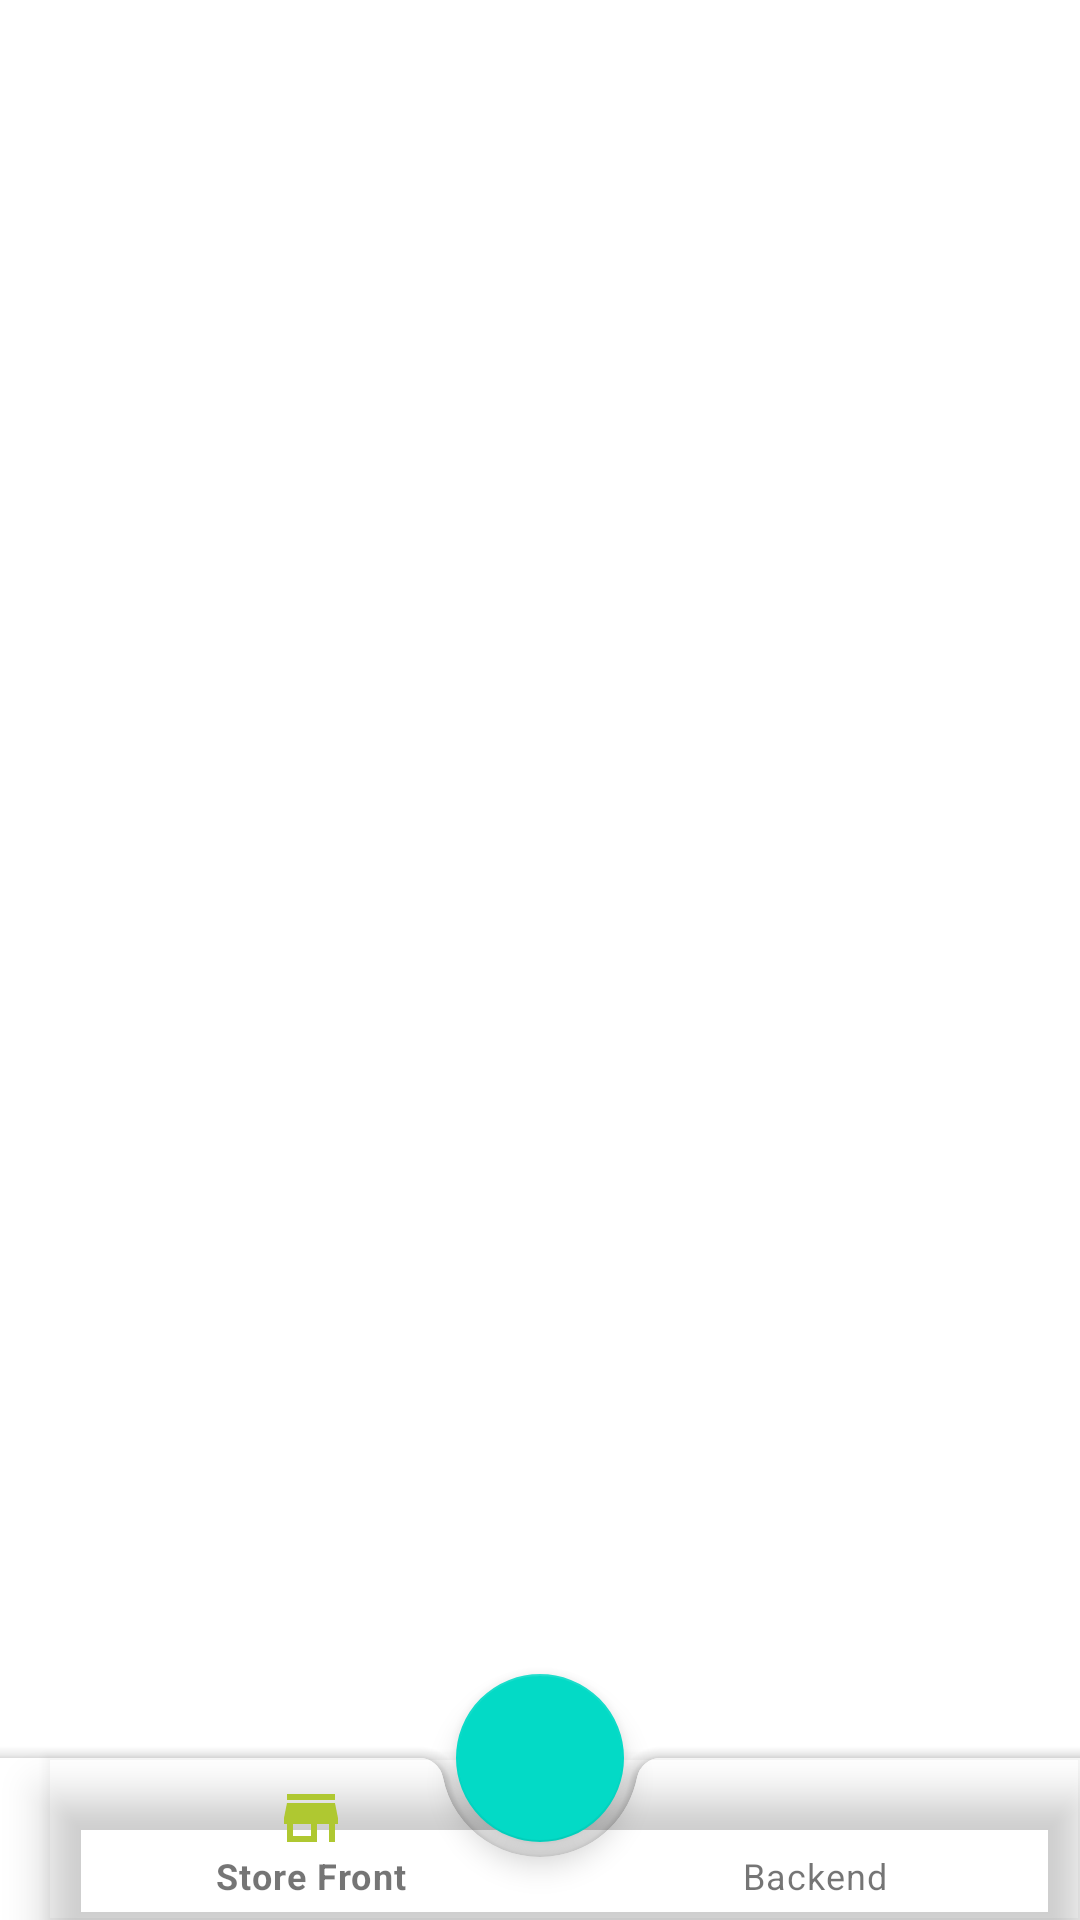

Android layout source for this screen:
<!-- AndroidManifest.xml: application theme AppTheme -->
<!-- res/layout/activity_main.xml -->
<?xml version="1.0" encoding="utf-8"?>
<androidx.coordinatorlayout.widget.CoordinatorLayout xmlns:android="http://schemas.android.com/apk/res/android"
                                                     xmlns:app="http://schemas.android.com/apk/res-auto"
                                                     xmlns:tools="http://schemas.android.com/tools"
                                                     android:id="@+id/container"
                                                     android:layout_width="match_parent"
                                                     android:layout_height="match_parent"
                                                     tools:context=".screens.main.ActivityMain"
        >

    <FrameLayout
            android:id="@+id/framelayout_container"
            android:layout_width="match_parent"
            android:layout_height="match_parent"
            android:paddingBottom="@dimen/bottomnav_height"
            />



    <com.google.android.material.bottomappbar.BottomAppBar
            android:id="@+id/bottomappbar"
            android:layout_width="match_parent"
            android:layout_height="@dimen/bottomnav_height"
            android:layout_gravity="bottom">
        <com.google.android.material.bottomnavigation.BottomNavigationView
                android:id="@+id/bottomnav"
                android:layout_width="match_parent"
                android:layout_height="@dimen/bottomnav_height"
                android:layout_gravity="bottom"
                android:background="@android:color/transparent"
                app:itemIconTint="@color/bottomnav_color_icon"
                app:itemTextColor="@color/colorBottomNav"
                app:menu="@menu/bottom_nav_menu"
                />

    </com.google.android.material.bottomappbar.BottomAppBar>

    <com.google.android.material.floatingactionbutton.FloatingActionButton
            android:id="@+id/fab_action"
            app:layout_anchor="@id/bottomappbar"
            android:layout_width="wrap_content"
            android:layout_height="wrap_content"/>


</androidx.coordinatorlayout.widget.CoordinatorLayout>
<!-- resources referenced by this layout -->
<resources>
  <color name="colorBottomNav">#8A000000</color>
  <dimen name="bottomnav_height">54dp</dimen>
  <style name="AppTheme" parent="Theme.MaterialComponents.Light.NoActionBar">
          <item name="colorPrimary">@color/colorPrimary</item>
          <item name="colorPrimaryDark">@color/colorPrimaryDark</item>
          <item name="colorAccent">@color/colorAccent</item>
      </style>
  <color name="colorPrimary">#ffffff</color>
  <color name="colorPrimaryDark">#c7c7c7</color>
  <color name="colorAccent">#AFC831</color>
</resources>
